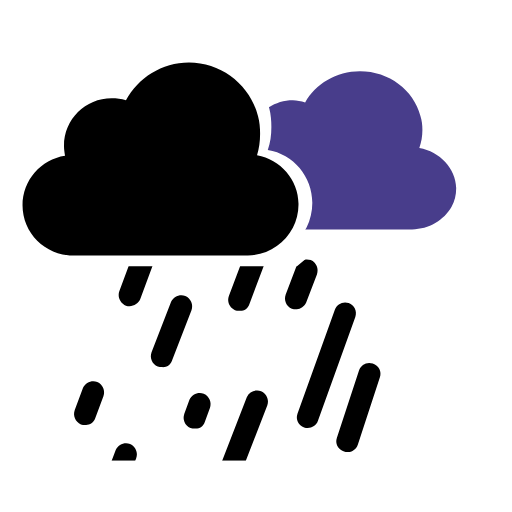
t = 0.00 s
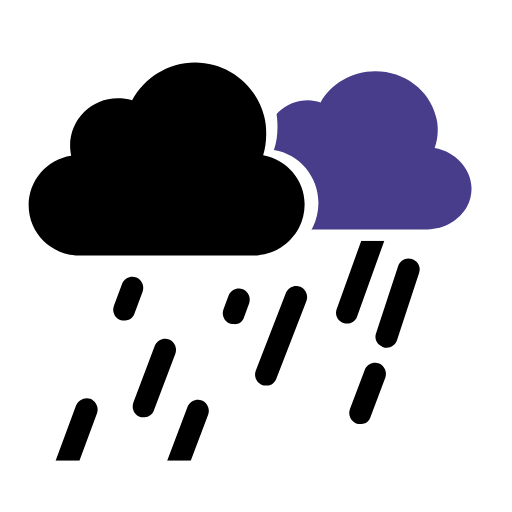
t = 0.33 s
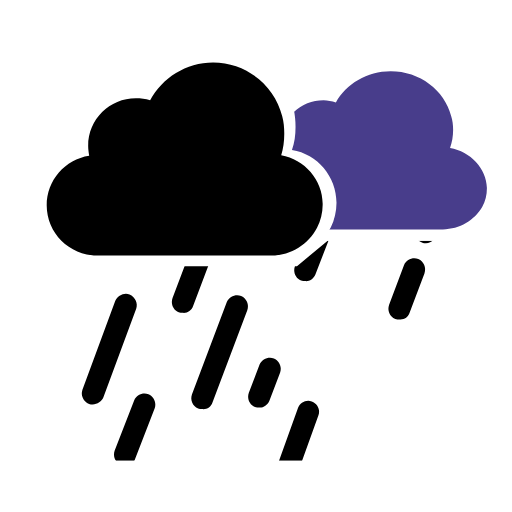
t = 0.66 s
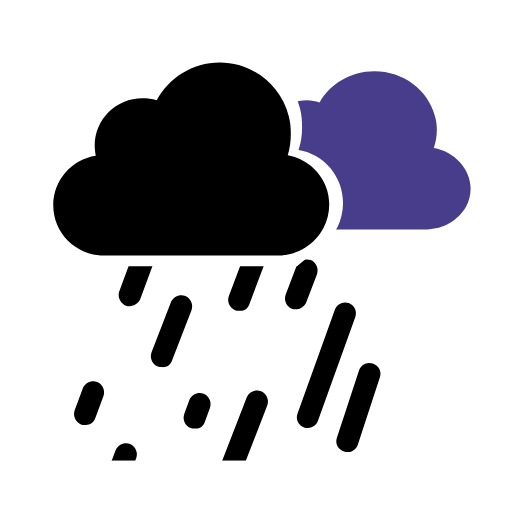
t = 1.00 s
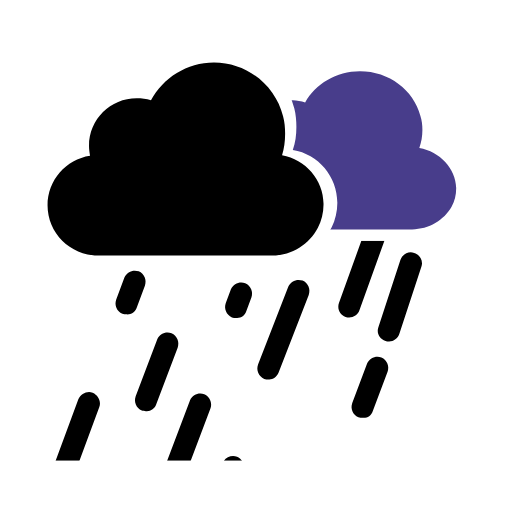
t = 1.32 s
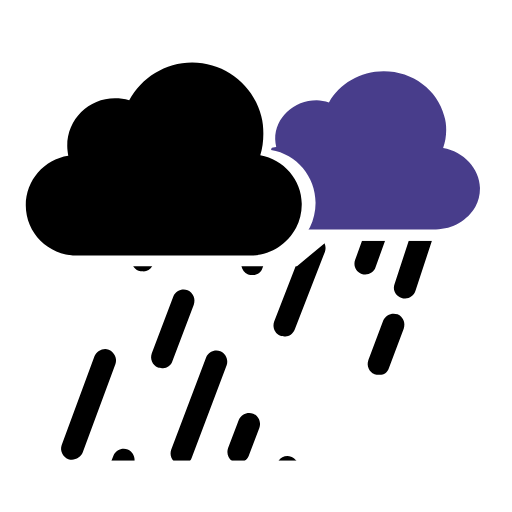
t = 1.75 s

The animated SVG that drew these frames (rendered in a browser with its animation timeline set to each time). Animation: 25 SMIL elements (animateTransform=25); one cycle of 2.00 s, repeats indefinitely.

<?xml version="1.0" encoding="utf-8"?>
<svg xmlns="http://www.w3.org/2000/svg" xmlns:xlink="http://www.w3.org/1999/xlink" style="margin: auto; background: none; display: block; shape-rendering: auto;" width="200px" height="200px" viewBox="0 0 100 100" preserveAspectRatio="xMidYMid">
<defs>
  <path id="ldio-tip0h9qpa6b-p1" d="M0 0v100h100V0H0z M62.9 44.4c-1.7 3.4-5.3 5.8-9.4 5.8H17c-5.8 0-10.5-4.7-10.5-10.5 c0-5.2 3.8-9.6 8.9-10.4c-0.1-0.6-0.2-1.3-0.2-2c0-5.5 4.4-9.9 9.9-9.9c1 0 2 0.2 3 0.5c2.5-4.7 7.4-7.9 13.1-7.9 c6.9 0 12.8 4.8 14.4 11.2c0.3 1.2 0.4 2.4 0.4 3.6c0 1.6-0.2 3.1-0.7 4.5c5 0.8 8.7 5.2 8.7 10.3C64 41.3 63.6 43 62.9 44.4z" transform="translate(-0.175801 0)">
    <animateTransform attributeName="transform" type="translate" values="-3 0;3 0;-3 0" keyTimes="0;0.5;1" dur="2" repeatCount="indefinite" calcMode="spline" keySplines="0.5 0 0.5 1;0.5 0 0.5 1"></animateTransform>
  </path>
  <path id="ldio-tip0h9qpa6b-p2" d="M0 52L58 52L64 47L100 47L100 90L0 90Z"></path>
  <clipPath id="ldio-tip0h9qpa6b-cp1"><use xlink:href="#ldio-tip0h9qpa6b-p1"></use></clipPath>
  <clipPath id="ldio-tip0h9qpa6b-cp2"><use xlink:href="#ldio-tip0h9qpa6b-p2"></use></clipPath>
</defs>
<g clip-path="url(#ldio-tip0h9qpa6b-cp2)"><path fill="#000000" d="M26.1 61.7l1.6-4.3c0.4-1.1-0.1-2.3-1.2-2.8c-1.1-0.4-2.3 0.1-2.8 1.2l-1.6 4.3 c-0.4 1.1 0.1 2.3 1.2 2.8c0.3 0.1 0.5 0.1 0.8 0.1C24.9 63.1 25.8 62.6 26.1 61.7z" transform="translate(-6.84007 18.2402)">
  <animateTransform attributeName="transform" type="translate" values="15 -40;-30 80" keyTimes="0;1" dur="1" repeatCount="indefinite" begin="0s"></animateTransform>
</path>
<path fill="#000000" d="M34.4 68.6l4.2-11.1c0.4-1.1-0.1-2.3-1.2-2.8c-1.1-0.4-2.3 0.1-2.8 1.2L30.4 67 c-0.4 1.1 0.1 2.3 1.2 2.8c0.2 0.1 0.5 0.1 0.8 0.1C33.3 70 34.1 69.4 34.4 68.6z" transform="translate(-11.3401 30.2402)">
  <animateTransform attributeName="transform" type="translate" values="15 -40;-30 80" keyTimes="0;1" dur="1" repeatCount="indefinite" begin="-0.1s"></animateTransform>
</path>
<path fill="#000000" d="M42.7 75.4l6.8-18c0.4-1.1-0.1-2.3-1.2-2.8c-1.1-0.4-2.3 0.1-2.8 1.2l-6.8 18 c-0.4 1.1 0.1 2.3 1.2 2.8c0.2 0.1 0.5 0.1 0.8 0.1C41.6 76.8 42.4 76.3 42.7 75.4z" transform="translate(-15.8401 42.2402)">
  <animateTransform attributeName="transform" type="translate" values="15 -40;-30 80" keyTimes="0;1" dur="1" repeatCount="indefinite" begin="-0.2s"></animateTransform>
</path>
<path fill="#000000" d="M58.3 63.1l2.1-5.5c0.4-1.1-0.1-2.3-1.2-2.8c-1.1-0.4-2.3 0.1-2.8 1.2l-2.1 5.5 c-0.4 1.1 0.1 2.3 1.2 2.8c0.3 0.1 0.5 0.1 0.8 0.1C57.1 64.5 57.9 63.9 58.3 63.1z" transform="translate(-20.3401 54.2402)">
  <animateTransform attributeName="transform" type="translate" values="15 -40;-30 80" keyTimes="0;1" dur="1" repeatCount="indefinite" begin="-0.30000000000000004s"></animateTransform>
</path>
<path fill="#000000" d="M65.1 74.2l7.3-20.3c0.4-1.1-0.2-2.3-1.3-2.7c-1.1-0.4-2.3 0.2-2.7 1.3l-7.3 20.3 c-0.4 1.1 0.2 2.3 1.3 2.7c0.2 0.1 0.5 0.1 0.7 0.1C64 75.6 64.8 75.1 65.1 74.2z" transform="translate(-24.8401 66.2402)">
  <animateTransform attributeName="transform" type="translate" values="15 -40;-30 80" keyTimes="0;1" dur="1" repeatCount="indefinite" begin="-0.4s"></animateTransform>
</path>
<path fill="#000000" d="M77.4 66.8l4.3-13.1c0.4-1.1-0.2-2.3-1.4-2.7c-1.1-0.4-2.3 0.2-2.7 1.4l-4.3 13.1 c-0.4 1.1 0.2 2.3 1.4 2.7c0.2 0.1 0.4 0.1 0.7 0.1C76.3 68.3 77.1 67.7 77.4 66.8z" transform="translate(-29.3401 78.2402)">
  <animateTransform attributeName="transform" type="translate" values="15 -40;-30 80" keyTimes="0;1" dur="1" repeatCount="indefinite" begin="-0.5s"></animateTransform>
</path>
<path fill="#000000" d="M16.9 86.4l6.4-17.3c0.4-1.1-0.2-2.3-1.3-2.8c-1.1-0.4-2.3 0.2-2.8 1.3l-6.4 17.3 c-0.4 1.1 0.2 2.3 1.3 2.8c0.2 0.1 0.5 0.1 0.7 0.1C15.7 87.8 16.6 87.2 16.9 86.4z" transform="translate(11.1599 -29.7598)">
  <animateTransform attributeName="transform" type="translate" values="15 -40;-30 80" keyTimes="0;1" dur="1" repeatCount="indefinite" begin="-0.6000000000000001s"></animateTransform>
</path>
<path fill="#000000" d="M27.6 86.4l3.8-9.8c0.4-1.1-0.1-2.3-1.2-2.8c-1.1-0.4-2.3 0.1-2.8 1.2l-3.8 9.8 c-0.4 1.1 0.1 2.3 1.2 2.8c0.3 0.1 0.5 0.1 0.8 0.1C26.5 87.8 27.3 87.3 27.6 86.4z" transform="translate(6.65993 -17.7598)">
  <animateTransform attributeName="transform" type="translate" values="15 -40;-30 80" keyTimes="0;1" dur="1" repeatCount="indefinite" begin="-0.7000000000000001s"></animateTransform>
</path>
<path fill="#000000" d="M38.5 86.4l1-2.7c0.4-1.1-0.1-2.3-1.2-2.8c-1.1-0.4-2.3 0.1-2.8 1.2l-1 2.7 c-0.4 1.1 0.1 2.3 1.2 2.8c0.3 0.1 0.5 0.1 0.8 0.1C37.4 87.8 38.2 87.3 38.5 86.4z" transform="translate(2.15992 -5.7598)">
  <animateTransform attributeName="transform" type="translate" values="15 -40;-30 80" keyTimes="0;1" dur="1" repeatCount="indefinite" begin="-0.8s"></animateTransform>
</path>
<path fill="#000000" d="M49.3 86.4l5.9-15.2c0.4-1.1-0.1-2.3-1.2-2.8c-1.1-0.4-2.3 0.1-2.8 1.2l-5.9 15.2 c-0.4 1.1 0.1 2.3 1.2 2.8c0.3 0.1 0.5 0.1 0.8 0.1C48.1 87.8 48.9 87.3 49.3 86.4z" transform="translate(-2.34007 6.2402)">
  <animateTransform attributeName="transform" type="translate" values="15 -40;-30 80" keyTimes="0;1" dur="1" repeatCount="indefinite" begin="-0.9s"></animateTransform>
</path>
<path fill="#000000" d="M72.2 81.9l2.9-7.7c0.4-1.1-0.1-2.3-1.2-2.8c-1.1-0.4-2.3 0.1-2.8 1.2l-2.9 7.7 c-0.4 1.1 0.1 2.3 1.2 2.8c0.3 0.1 0.5 0.1 0.8 0.1C71.1 83.3 71.9 82.8 72.2 81.9z" transform="translate(-6.84007 18.2402)">
  <animateTransform attributeName="transform" type="translate" values="15 -40;-30 80" keyTimes="0;1" dur="1" repeatCount="indefinite" begin="-1s"></animateTransform>
</path><path fill="#000000" d="M26.1 61.7l1.6-4.3c0.4-1.1-0.1-2.3-1.2-2.8c-1.1-0.4-2.3 0.1-2.8 1.2l-1.6 4.3 c-0.4 1.1 0.1 2.3 1.2 2.8c0.3 0.1 0.5 0.1 0.8 0.1C24.9 63.1 25.8 62.6 26.1 61.7z" transform="translate(-29.3401 78.2402)">
  <animateTransform attributeName="transform" type="translate" values="15 -40;-30 80" keyTimes="0;1" dur="1" repeatCount="indefinite" begin="-0.5s"></animateTransform>
</path>
<path fill="#000000" d="M34.4 68.6l4.2-11.1c0.4-1.1-0.1-2.3-1.2-2.8c-1.1-0.4-2.3 0.1-2.8 1.2L30.4 67 c-0.4 1.1 0.1 2.3 1.2 2.8c0.2 0.1 0.5 0.1 0.8 0.1C33.3 70 34.1 69.4 34.4 68.6z" transform="translate(11.1599 -29.7598)">
  <animateTransform attributeName="transform" type="translate" values="15 -40;-30 80" keyTimes="0;1" dur="1" repeatCount="indefinite" begin="-0.6s"></animateTransform>
</path>
<path fill="#000000" d="M42.7 75.4l6.8-18c0.4-1.1-0.1-2.3-1.2-2.8c-1.1-0.4-2.3 0.1-2.8 1.2l-6.8 18 c-0.4 1.1 0.1 2.3 1.2 2.8c0.2 0.1 0.5 0.1 0.8 0.1C41.6 76.8 42.4 76.3 42.7 75.4z" transform="translate(6.65993 -17.7598)">
  <animateTransform attributeName="transform" type="translate" values="15 -40;-30 80" keyTimes="0;1" dur="1" repeatCount="indefinite" begin="-0.7s"></animateTransform>
</path>
<path fill="#000000" d="M58.3 63.1l2.1-5.5c0.4-1.1-0.1-2.3-1.2-2.8c-1.1-0.4-2.3 0.1-2.8 1.2l-2.1 5.5 c-0.4 1.1 0.1 2.3 1.2 2.8c0.3 0.1 0.5 0.1 0.8 0.1C57.1 64.5 57.9 63.9 58.3 63.1z" transform="translate(2.15992 -5.7598)">
  <animateTransform attributeName="transform" type="translate" values="15 -40;-30 80" keyTimes="0;1" dur="1" repeatCount="indefinite" begin="-0.8s"></animateTransform>
</path>
<path fill="#000000" d="M65.1 74.2l7.3-20.3c0.4-1.1-0.2-2.3-1.3-2.7c-1.1-0.4-2.3 0.2-2.7 1.3l-7.3 20.3 c-0.4 1.1 0.2 2.3 1.3 2.7c0.2 0.1 0.5 0.1 0.7 0.1C64 75.6 64.8 75.1 65.1 74.2z" transform="translate(-2.34007 6.2402)">
  <animateTransform attributeName="transform" type="translate" values="15 -40;-30 80" keyTimes="0;1" dur="1" repeatCount="indefinite" begin="-0.9s"></animateTransform>
</path>
<path fill="#000000" d="M77.4 66.8l4.3-13.1c0.4-1.1-0.2-2.3-1.4-2.7c-1.1-0.4-2.3 0.2-2.7 1.4l-4.3 13.1 c-0.4 1.1 0.2 2.3 1.4 2.7c0.2 0.1 0.4 0.1 0.7 0.1C76.3 68.3 77.1 67.7 77.4 66.8z" transform="translate(-6.84007 18.2402)">
  <animateTransform attributeName="transform" type="translate" values="15 -40;-30 80" keyTimes="0;1" dur="1" repeatCount="indefinite" begin="-1s"></animateTransform>
</path>
<path fill="#000000" d="M16.9 86.4l6.4-17.3c0.4-1.1-0.2-2.3-1.3-2.8c-1.1-0.4-2.3 0.2-2.8 1.3l-6.4 17.3 c-0.4 1.1 0.2 2.3 1.3 2.8c0.2 0.1 0.5 0.1 0.7 0.1C15.7 87.8 16.6 87.2 16.9 86.4z" transform="translate(-11.3401 30.2402)">
  <animateTransform attributeName="transform" type="translate" values="15 -40;-30 80" keyTimes="0;1" dur="1" repeatCount="indefinite" begin="-1.1s"></animateTransform>
</path>
<path fill="#000000" d="M27.6 86.4l3.8-9.8c0.4-1.1-0.1-2.3-1.2-2.8c-1.1-0.4-2.3 0.1-2.8 1.2l-3.8 9.8 c-0.4 1.1 0.1 2.3 1.2 2.8c0.3 0.1 0.5 0.1 0.8 0.1C26.5 87.8 27.3 87.3 27.6 86.4z" transform="translate(-15.8401 42.2402)">
  <animateTransform attributeName="transform" type="translate" values="15 -40;-30 80" keyTimes="0;1" dur="1" repeatCount="indefinite" begin="-1.2000000000000002s"></animateTransform>
</path>
<path fill="#000000" d="M38.5 86.4l1-2.7c0.4-1.1-0.1-2.3-1.2-2.8c-1.1-0.4-2.3 0.1-2.8 1.2l-1 2.7 c-0.4 1.1 0.1 2.3 1.2 2.8c0.3 0.1 0.5 0.1 0.8 0.1C37.4 87.8 38.2 87.3 38.5 86.4z" transform="translate(-20.3401 54.2402)">
  <animateTransform attributeName="transform" type="translate" values="15 -40;-30 80" keyTimes="0;1" dur="1" repeatCount="indefinite" begin="-1.3s"></animateTransform>
</path>
<path fill="#000000" d="M49.3 86.4l5.9-15.2c0.4-1.1-0.1-2.3-1.2-2.8c-1.1-0.4-2.3 0.1-2.8 1.2l-5.9 15.2 c-0.4 1.1 0.1 2.3 1.2 2.8c0.3 0.1 0.5 0.1 0.8 0.1C48.1 87.8 48.9 87.3 49.3 86.4z" transform="translate(-24.8401 66.2402)">
  <animateTransform attributeName="transform" type="translate" values="15 -40;-30 80" keyTimes="0;1" dur="1" repeatCount="indefinite" begin="-1.4s"></animateTransform>
</path>
<path fill="#000000" d="M72.2 81.9l2.9-7.7c0.4-1.1-0.1-2.3-1.2-2.8c-1.1-0.4-2.3 0.1-2.8 1.2l-2.9 7.7 c-0.4 1.1 0.1 2.3 1.2 2.8c0.3 0.1 0.5 0.1 0.8 0.1C71.1 83.3 71.9 82.8 72.2 81.9z" transform="translate(-29.3401 78.2402)">
  <animateTransform attributeName="transform" type="translate" values="15 -40;-30 80" keyTimes="0;1" dur="1" repeatCount="indefinite" begin="-1.5s"></animateTransform>
</path></g>
<path fill="#000000" d="M53.2 30.3c0.4-1.3 0.6-2.7 0.6-4.2c0-1.2-0.1-2.3-0.4-3.4c-1.5-6-7-10.5-13.5-10.5 c-5.3 0-9.9 3-12.3 7.4c-0.9-0.3-1.8-0.4-2.8-0.4c-5.1 0-9.3 4.1-9.3 9.3c0 0.6 0.1 1.3 0.2 1.9c-4.7 0.7-8.3 4.8-8.3 9.7 c0 5.4 4.4 9.8 9.8 9.8h34.2c3.8 0 7.1-2.2 8.8-5.4c0.7-1.3 1.1-2.9 1.1-4.5C61.4 35.2 57.8 31.1 53.2 30.3z" transform="translate(-0.175801 0)">
  <animateTransform attributeName="transform" type="translate" values="-3 0;3 0;-3 0" keyTimes="0;0.5;1" dur="2" repeatCount="indefinite" calcMode="spline" keySplines="0.5 0 0.5 1;0.5 0 0.5 1"></animateTransform>
</path>
<g clip-path="url(#ldio-tip0h9qpa6b-cp1)">
  <path fill="#483d8b" d="M84.9 28.9c0.4-1.1 0.6-2.3 0.6-3.5c0-1-0.1-1.9-0.4-2.8 c-1.3-5-6.1-8.7-11.8-8.7c-4.6 0-8.7 2.5-10.7 6.1c-0.8-0.2-1.6-0.4-2.4-0.4c-4.5 0-8.1 3.4-8.1 7.6c0 0.5 0.1 1 0.2 1.5 c-4.1 0.6-7.2 4-7.2 8c0 4.5 3.8 8.1 8.6 8.1h29.8c3.3 0 6.2-1.8 7.7-4.4c0.6-1.1 0.9-2.3 0.9-3.7C92 32.9 88.9 29.6 84.9 28.9z" transform="translate(2.17396 0)">
    <animateTransform attributeName="transform" type="translate" values="-3 0;3 0;-3 0" keyTimes="0;0.5;1" dur="1.32" repeatCount="indefinite" calcMode="spline" keySplines="0.5 0 0.5 1;0.5 0 0.5 1"></animateTransform>
  </path>
</g>
<!-- [ldio] generated by https://loading.io/ --></svg>